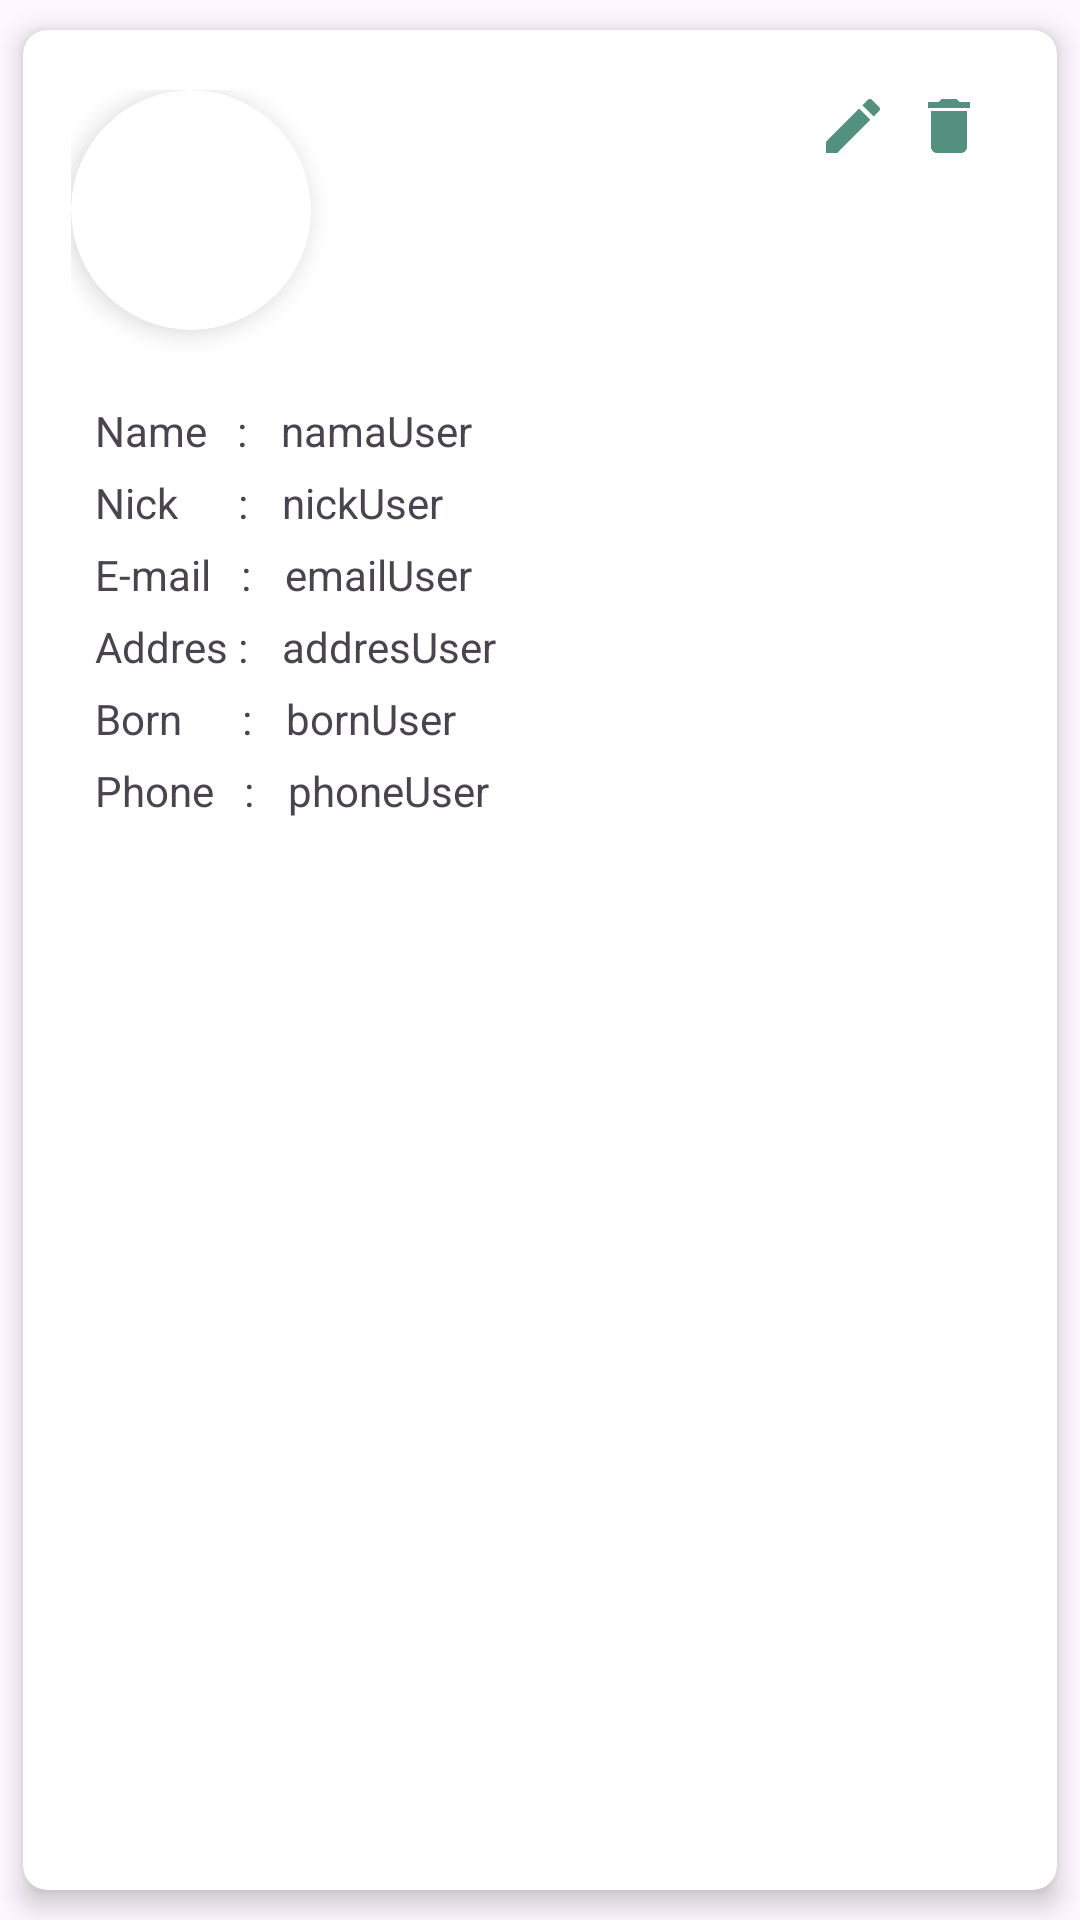

Layout XML and referenced resources for this Android screen:
<!-- AndroidManifest.xml: application theme Theme.Insertdata -->
<!-- res/layout/updateuser.xml -->
<?xml version="1.0" encoding="utf-8"?>
<androidx.cardview.widget.CardView xmlns:android="http://schemas.android.com/apk/res/android"
    xmlns:tools="http://schemas.android.com/tools"
    android:layout_width="match_parent"
    android:layout_height="wrap_content"
    xmlns:app="http://schemas.android.com/apk/res-auto"
    app:cardCornerRadius="8dp"
    app:cardElevation="5dp"
    app:cardUseCompatPadding="true">

    <androidx.constraintlayout.widget.ConstraintLayout
        android:layout_width="match_parent"
        android:layout_height="match_parent"
        android:layout_marginTop="4dp"
        android:orientation="horizontal"
        android:padding="16dp">

        <androidx.cardview.widget.CardView
            android:id="@+id/photo"
            android:layout_width="80dp"
            android:layout_height="80dp"
            app:cardBackgroundColor="@color/white"
            app:cardCornerRadius="150dp"
            app:cardElevation="5dp"
            app:layout_constraintStart_toStartOf="parent"
            app:layout_constraintTop_toTopOf="parent">


            <ImageView
                android:id="@+id/fotoUser"
                android:layout_width="match_parent"
                android:layout_height="match_parent"
                android:scaleType="centerCrop" />

        </androidx.cardview.widget.CardView>

        <TextView
            android:id="@+id/name"
            android:layout_width="wrap_content"
            android:layout_height="wrap_content"
            android:layout_marginStart="8dp"
            android:layout_marginTop="24dp"
            android:maxLines="3"
            android:text="Name   : "
            app:layout_constraintStart_toStartOf="@+id/photo"
            app:layout_constraintTop_toBottomOf="@+id/photo" />

        <TextView
            android:id="@+id/nick"
            android:layout_width="wrap_content"
            android:layout_height="wrap_content"
            android:layout_marginTop="5dp"
            android:maxLines="3"
            android:text="Nick      : "
            app:layout_constraintStart_toStartOf="@+id/name"
            app:layout_constraintTop_toBottomOf="@+id/name" />


        <TextView
            android:id="@+id/email"
            android:layout_width="wrap_content"
            android:layout_height="wrap_content"
            android:layout_marginTop="5dp"
            android:inputType="textEmailAddress"
            android:text="E-mail   : "
            app:layout_constraintStart_toStartOf="@+id/nick"
            app:layout_constraintTop_toBottomOf="@+id/nick" />

        <TextView
            android:id="@+id/addres"
            android:layout_width="wrap_content"
            android:layout_height="wrap_content"
            android:layout_marginTop="5dp"
            android:inputType="textMultiLine"
            android:text="Addres : "
            app:layout_constraintStart_toStartOf="@+id/email"
            app:layout_constraintTop_toBottomOf="@+id/email" />

        <TextView
            android:id="@+id/born"
            android:layout_width="wrap_content"
            android:layout_height="wrap_content"
            android:layout_marginTop="5dp"
            android:inputType="date"
            android:text="Born      : "
            app:layout_constraintStart_toStartOf="@+id/addres"
            app:layout_constraintTop_toBottomOf="@+id/addres" />

        <TextView
            android:id="@+id/phone"
            android:layout_width="wrap_content"
            android:layout_height="wrap_content"
            android:layout_marginTop="5dp"
            android:inputType="number"
            android:text="Phone   : "
            app:layout_constraintStart_toStartOf="@+id/born"
            app:layout_constraintTop_toBottomOf="@+id/born" />

        <ImageView
            android:id="@+id/edit"
            android:layout_width="wrap_content"
            android:layout_height="wrap_content"
            android:layout_marginEnd="8dp"
            android:src="@drawable/baseline_edit_24"
            app:layout_constraintBottom_toBottomOf="@+id/delete"
            app:layout_constraintEnd_toStartOf="@+id/delete"
            app:layout_constraintTop_toTopOf="@+id/delete" />

        <ImageView
            android:id="@+id/delete"
            android:layout_width="wrap_content"
            android:layout_height="wrap_content"
            android:layout_marginEnd="8dp"
            android:src="@drawable/baseline_delete_24"
            app:layout_constraintEnd_toEndOf="parent"
            app:layout_constraintTop_toTopOf="parent" />

        <TextView
            android:id="@+id/isiNama"
            android:layout_width="wrap_content"
            android:layout_height="wrap_content"
            android:layout_marginStart="8dp"
            android:text="namaUser"
            app:layout_constraintBottom_toBottomOf="@+id/name"
            app:layout_constraintStart_toEndOf="@+id/name"
            app:layout_constraintTop_toTopOf="@+id/name" />

        <TextView
            android:id="@+id/isiNick"
            android:layout_width="wrap_content"
            android:layout_height="wrap_content"
            android:layout_marginStart="8dp"
            android:text="nickUser"
            app:layout_constraintBottom_toBottomOf="@+id/nick"
            app:layout_constraintStart_toEndOf="@+id/nick" />

        <TextView
            android:id="@+id/isiEmail"
            android:layout_width="wrap_content"
            android:layout_height="wrap_content"
            android:layout_marginStart="8dp"
            android:text="emailUser"
            app:layout_constraintBottom_toBottomOf="@+id/email"
            app:layout_constraintStart_toEndOf="@+id/email" />

        <TextView
            android:id="@+id/isiAddres"
            android:layout_width="wrap_content"
            android:layout_height="wrap_content"
            android:layout_marginStart="8dp"
            android:text="addresUser"
            app:layout_constraintBottom_toBottomOf="@+id/addres"
            app:layout_constraintStart_toEndOf="@+id/addres"
            app:layout_constraintTop_toTopOf="@+id/addres" />

        <TextView
            android:id="@+id/isiBorn"
            android:layout_width="wrap_content"
            android:layout_height="wrap_content"
            android:layout_marginStart="8dp"
            android:text="bornUser"
            app:layout_constraintBottom_toBottomOf="@+id/born"
            app:layout_constraintStart_toEndOf="@+id/born" />

        <TextView
            android:id="@+id/isiPhone"
            android:layout_width="wrap_content"
            android:layout_height="wrap_content"
            android:layout_marginStart="8dp"
            android:text="phoneUser"
            app:layout_constraintBottom_toBottomOf="@+id/phone"
            app:layout_constraintStart_toEndOf="@+id/phone" />


    </androidx.constraintlayout.widget.ConstraintLayout>
</androidx.cardview.widget.CardView>
<!-- resources referenced by this layout -->
<resources>
  <color name="white">#FFFFFFFF</color>
  <!-- drawable baseline_delete_24 (drawable) -->
  <vector xmlns:android="http://schemas.android.com/apk/res/android" android:height="24dp" android:tint="#53917E" android:viewportHeight="24" android:viewportWidth="24" android:width="24dp">
        
      <path android:fillColor="@android:color/white" android:pathData="M6,19c0,1.1 0.9,2 2,2h8c1.1,0 2,-0.9 2,-2V7H6v12zM19,4h-3.5l-1,-1h-5l-1,1H5v2h14V4z"/>
      
  </vector>
  <!-- drawable baseline_edit_24 (drawable) -->
  <vector xmlns:android="http://schemas.android.com/apk/res/android" android:height="24dp" android:tint="#53917E" android:viewportHeight="24" android:viewportWidth="24" android:width="24dp">
        
      <path android:fillColor="@android:color/white" android:pathData="M3,17.25V21h3.75L17.81,9.94l-3.75,-3.75L3,17.25zM20.71,7.04c0.39,-0.39 0.39,-1.02 0,-1.41l-2.34,-2.34c-0.39,-0.39 -1.02,-0.39 -1.41,0l-1.83,1.83 3.75,3.75 1.83,-1.83z"/>
      
  </vector>
  <style name="Theme.Insertdata" parent="Base.Theme.Insertdata" />
  <style name="Base.Theme.Insertdata" parent="Theme.Material3.DayNight.NoActionBar">
          
          
      </style>
</resources>
